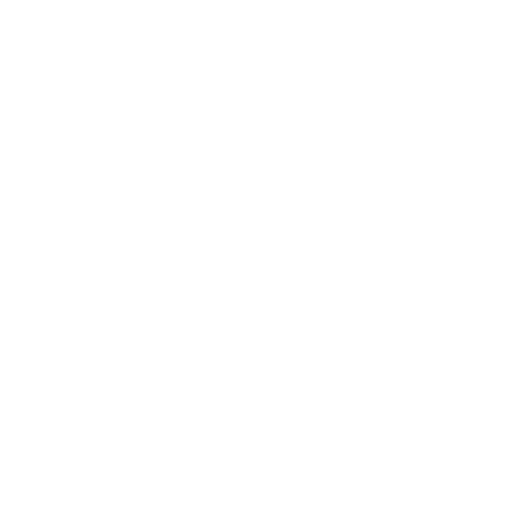
t = 0.00 s
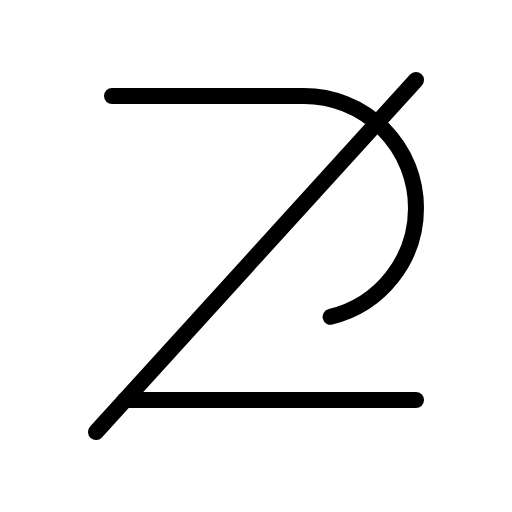
t = 0.38 s
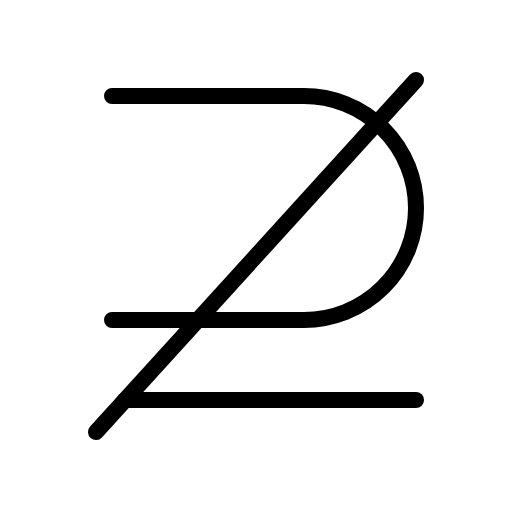
t = 1.13 s
t = 1.50 s: frame unchanged from t = 1.13 s, image omitted
t = 1.88 s: frame unchanged from t = 1.13 s, image omitted
t = 2.63 s: frame unchanged from t = 1.13 s, image omitted

The animated SVG that drew these frames (rendered in a browser with its animation timeline set to each time). Animation: 1 CSS @keyframes rule; one cycle of 3.00 s, repeats indefinitely.

<svg xmlns="http://www.w3.org/2000/svg" viewBox="0 0 256 256">
  <style>
    .draw-line {
      stroke-dasharray: 2000;
      stroke-dashoffset: 0;
    }
    svg:hover .draw-line {
      animation: phosphor-draw-in 3s ease-in-out infinite alternate;
    }
    @keyframes phosphor-draw-in {
      0%   { stroke-dashoffset: 2000; }
      50%  { stroke-dashoffset: 0; }
      100% { stroke-dashoffset: 0; }
    }
  </style><rect width="256" height="256" fill="none"/><path d="M56,48h96a56,56,0,0,1,0,112H56" fill="none" stroke="currentColor" stroke-linecap="round" stroke-linejoin="round" stroke-width="8" class="draw-line"/><line x1="208" y1="40" x2="48" y2="216" fill="none" stroke="currentColor" stroke-linecap="round" stroke-linejoin="round" stroke-width="8" class="draw-line"/><line x1="208" y1="200" x2="62.55" y2="200" fill="none" stroke="currentColor" stroke-linecap="round" stroke-linejoin="round" stroke-width="8" class="draw-line"/></svg>
